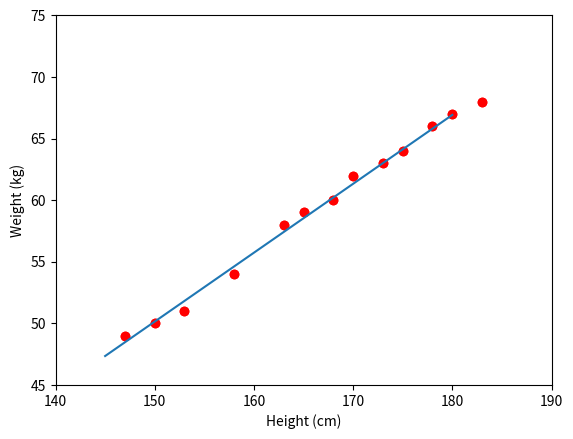

Write the Python code that produced this figure.
from __future__ import division, print_function, unicode_literals
import numpy as np 
import matplotlib.pyplot as plt

# height (cm)
X = np.array([[147, 150, 153, 158, 163, 165, 168, 170, 173, 175, 178, 180, 183]]).T
# weight (kg)
y = np.array([[ 49, 50, 51,  54, 58, 59, 60, 62, 63, 64, 66, 67, 68]]).T
# Visualize data 
plt.plot(X, y, 'ro')
plt.axis([140, 190, 45, 75])
plt.xlabel('Height (cm)')
plt.ylabel('Weight (kg)')
plt.show()

# Building Xbar 
one = np.ones((X.shape[0], 1))
Xbar = np.concatenate((one, X), axis = 1)

# Calculating weights of the fitting line 
A = np.dot(Xbar.T, Xbar)
b = np.dot(Xbar.T, y)
w = np.dot(np.linalg.pinv(A), b)
print('w = ', w)
# Preparing the fitting line 
w_0 = w[0][0]
w_1 = w[1][0]
x0 = np.linspace(145, 180, 2)
y0 = w_0 + w_1*x0

# Drawing the fitting line 
plt.plot(X.T, y.T, 'ro')     # data 
plt.plot(x0, y0)               # the fitting line
plt.axis([140, 190, 45, 75])
plt.xlabel('Height (cm)')
plt.ylabel('Weight (kg)')
plt.show()
